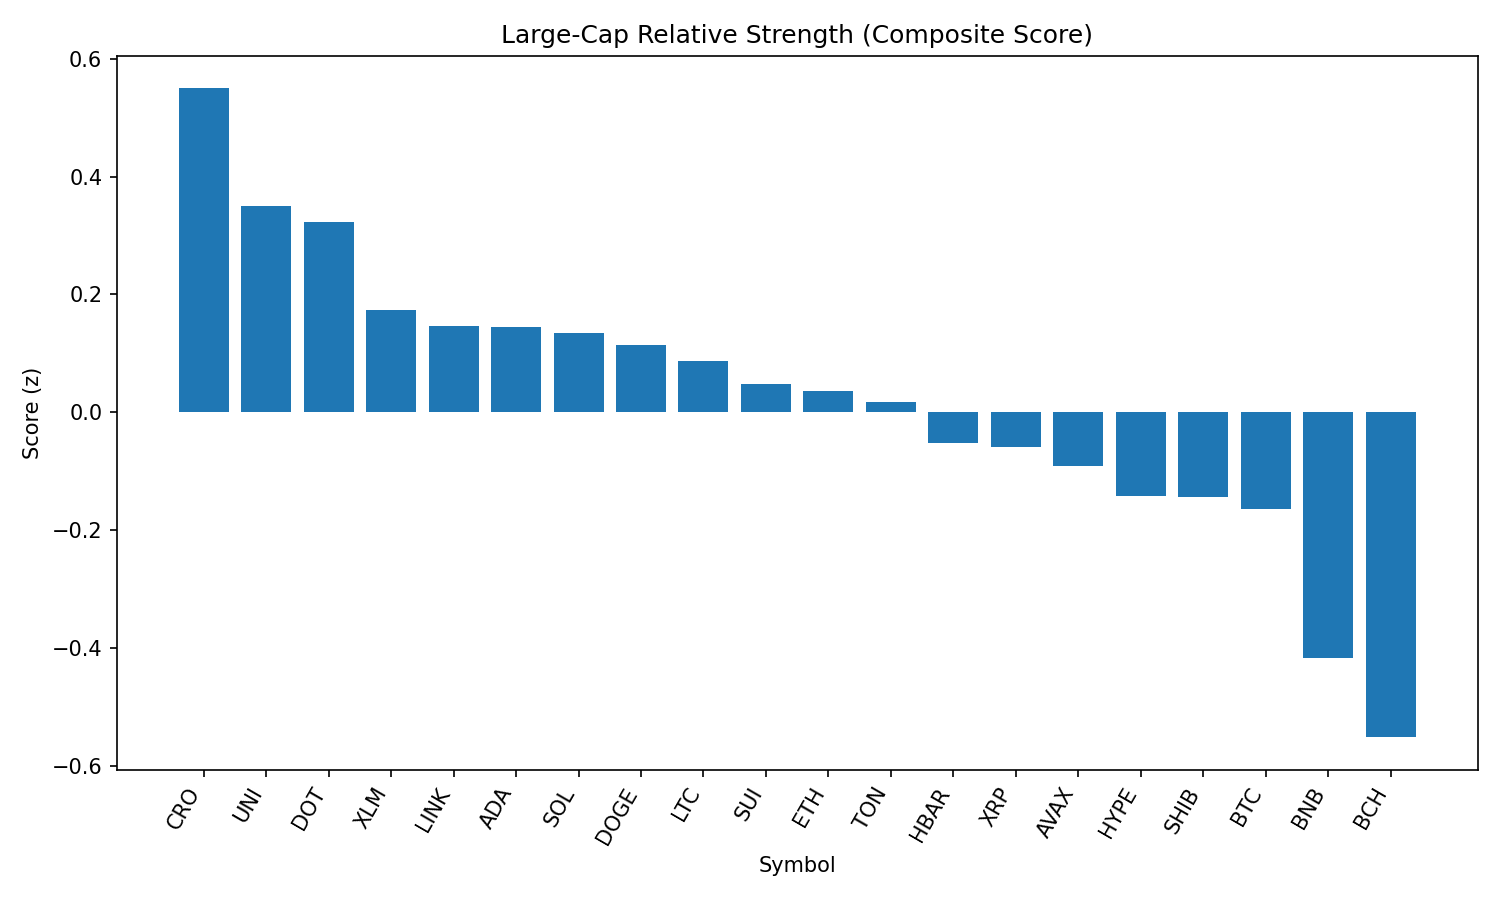

The file beside this chart, header and first rows:
rank, name, symbol, price, pct_1h, pct_24h, pct_7d, pct_1h_vs_btc, pct_24h_vs_btc, pct_7d_vs_btc, market_cap_rank, market_cap, volume_usd, score
1, Cronos, CRO, 0.2932, 1.311, -7.116, 85.4, 1.113, -7.527, 89.86, 23, 9837363589, 302196878, 0.5496
2, Uniswap, UNI, 9.82, 0.5042, 1.588, -11.21, 0.3066, 1.177, -6.75, 34, 5896859118, 190295249, 0.3493
3, Polkadot, DOT, 3.82, 0.4792, 1.381, -6.368, 0.2815, 0.9701, -1.902, 35, 5813848503, 194751443, 0.3231
4, Stellar, XLM, 0.3579, 0.5748, 0.4053, -13.32, 0.3772, -0.005689, -8.856, 20, 11226186970, 143464627, 0.1737
5, Chainlink, LINK, 23.83, 0.2427, 2.049, -7.725, 0.04509, 1.638, -3.259, 13, 16159617224, 710130394, 0.1471
6, Cardano, ADA, 0.826, 0.4085, 1.141, -10.27, 0.2109, 0.7304, -5.803, 11, 30134365168, 586651354, 0.1455
7, Solana, SOL, 205.4, 0.139, 2.209, -0.6444, -0.05865, 1.798, 3.821, 6, 111120375578, 4800440759, 0.1339
8, Dogecoin, DOGE, 0.2184, 0.2751, 1.601, -6.019, 0.07751, 1.19, -1.554, 9, 32921405366, 875383870, 0.1137
9, Litecoin, LTC, 110.8, 0.3955, 0.8153, -7.656, 0.1979, 0.4043, -3.191, 27, 8444124166, 312958090, 0.08663
10, Sui, SUI, 3.31, 0.3913, 0.8094, -10.92, 0.1937, 0.3984, -6.452, 19, 11617760558, 468163197, 0.04782
11, Ethereum, ETH, 4482, -0.03827, 2.967, -7.108, -0.2359, 2.556, -2.643, 2, 541213506763, 20828199792, 0.03559
12, Toncoin, TON, 3.17, 0.246, 1.321, -5.82, 0.0484, 0.9101, -1.355, 28, 8140062230, 89547406, 0.01761
13, Hedera, HBAR, 0.2243, 0.4578, -0.09727, -10.54, 0.2602, -0.5083, -6.07, 25, 9510733295, 121282347, -0.05209
14, XRP, XRP, 2.82, 0.3128, 0.5423, -6.971, 0.1152, 0.1313, -2.505, 4, 167640492626, 2937400335, -0.05896
15, Avalanche, AVAX, 24.01, 0.1722, 1.337, -7.573, -0.02545, 0.9261, -3.108, 22, 10141811846, 249567519, -0.09054
16, Hyperliquid, HYPE, 45.28, -0.14, 2.648, 0.02871, -0.3377, 2.237, 4.494, 17, 12254306631, 221113242, -0.1426
17, Shiba Inu, SHIB, 1.237e-05, 0.2784, 0.3248, -5.426, 0.08074, -0.08622, -0.9608, 30, 7290522984, 118428579, -0.1431
18, Bitcoin, BTC, 109149, 0.1976, 0.411, -4.465, 0.0, 0.0, 0.0, 1, 2173420310962, 24773080147, -0.1636
19, BNB, BNB, 864.9, -0.0447, 0.7794, -1.098, -0.2423, 0.3684, 3.367, 5, 120424660911, 711912464, -0.4167
20, Bitcoin Cash, BCH, 543.9, -0.01013, 0.3075, -8.98, -0.2078, -0.1036, -4.514, 21, 10832299236, 152637753, -0.5512
21, TRON, TRX, 0.3424, -0.2002, 1.304, -6.77, -0.3979, 0.8929, -2.304, 10, 32410269597, 425382258, -0.5651
